Dataset: data (GitHub, Gizemcumen/Data_collection_device). Classes: augmented bad, augmented good, bad, good.

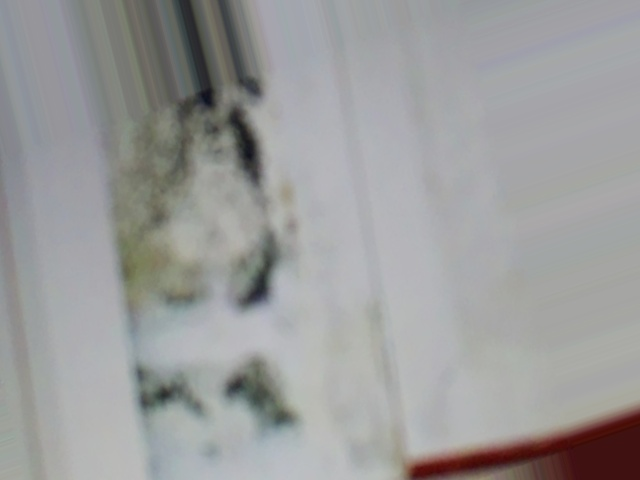
Label: augmented bad

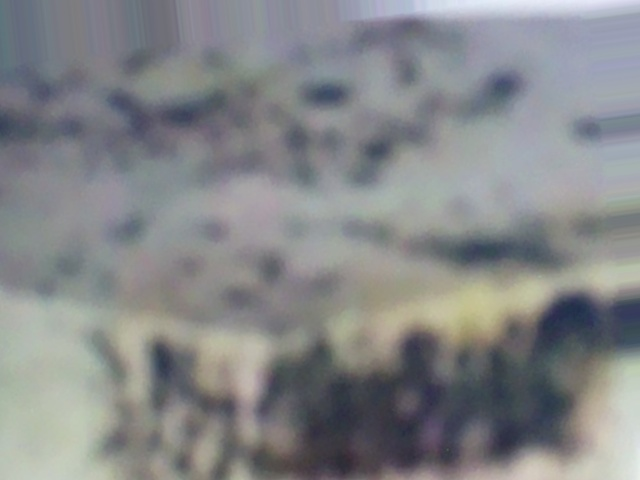
Label: augmented bad

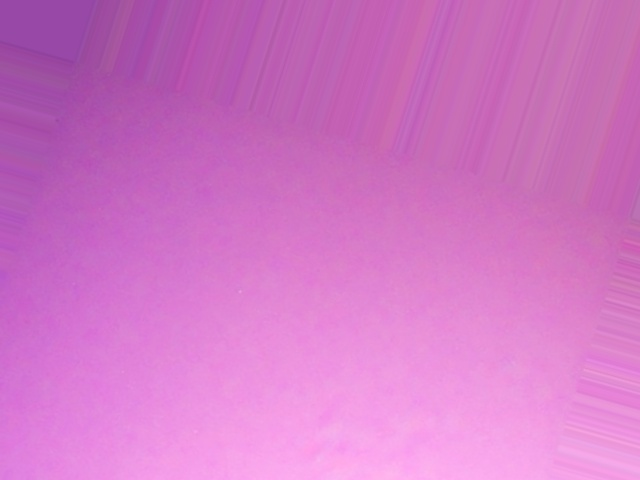
Label: augmented good

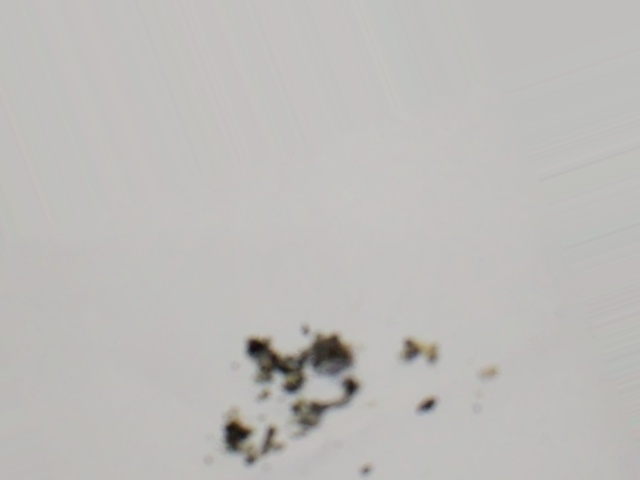
Label: augmented bad

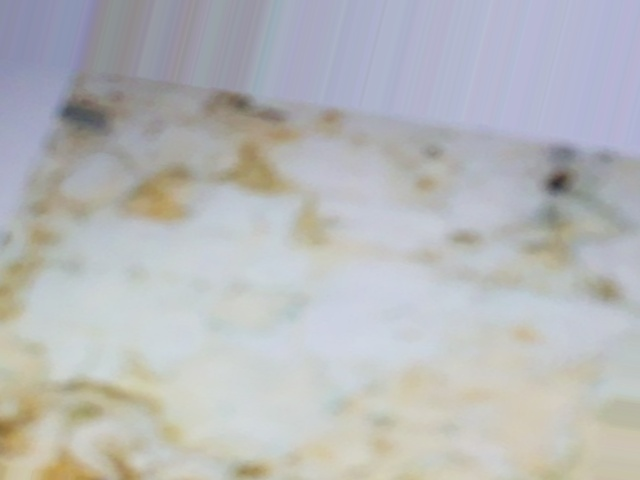
Label: augmented bad

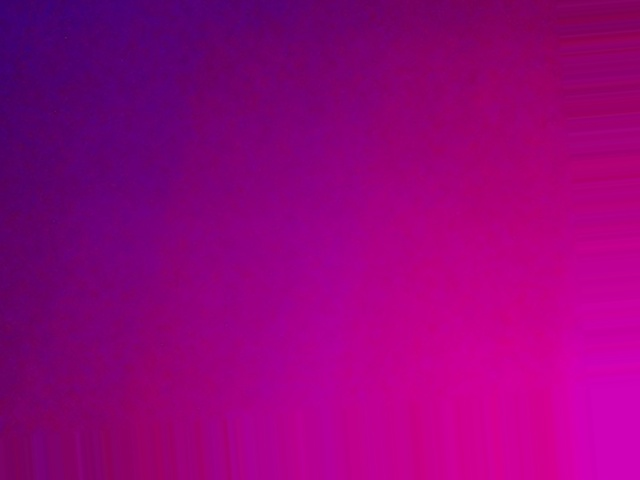
Label: augmented good
